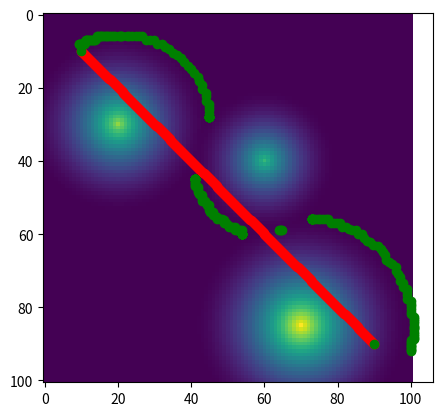
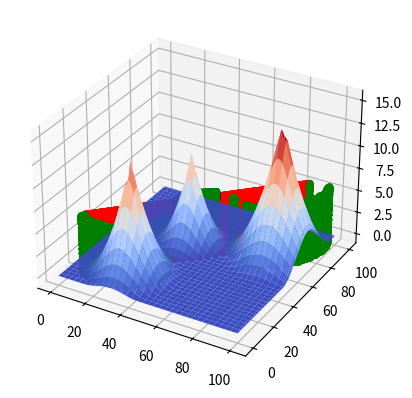

Source code (Python) for these figures, in order:
import numpy as np
from scipy.ndimage.morphology import distance_transform_edt
from matplotlib import pyplot as plt
from mpl_toolkits.mplot3d import Axes3D

waypoints = 300
N = 101
OBST = np.array([[20, 30], [60, 40], [70, 85]])
epsilon = np.array([[25], [20], [30]])

obs_cost = np.zeros((N, N))
for i in range(OBST.shape[0]):
    t = np.ones((N, N))
    t[OBST[i, 0], OBST[i, 1]] = 0
    t_cost = distance_transform_edt(t)
    t_cost[t_cost > epsilon[i]] = epsilon[i]
    t_cost = 1 / (2 * epsilon[i]) * (t_cost - epsilon[i])**2
    obs_cost = obs_cost + t_cost

gx, gy = np.gradient(obs_cost)

SX = 10
SY = 10
GX = 90
GY = 90

traj = np.zeros((2, waypoints))
traj[0, 0] = SX
traj[1, 0] = SY
dist_x = GX-SX
dist_y = GY-SY
for i in range(1, waypoints):
    traj[0, i] = traj[0, i-1] + dist_x/(waypoints-1)
    traj[1, i] = traj[1, i-1] + dist_y/(waypoints-1)

path_init = traj.T
tt = path_init.shape[0]
path_init_values = np.zeros((tt, 1))
for i in range(tt):
    path_init_values[i] = obs_cost[int(np.floor(path_init[i, 0])), int(np.floor(path_init[i, 1]))]

# Q6.A - optimize the path
u_optimal = 0.01
t_step = 0.1
path = path_init.copy()

# One iteration 
for i in range(1, len(path)-1):
    x = int(path[i, 0])
    y = int(path[i, 1])
    grad_x = gx[x, y]
    grad_y = gy[x, y]
    print(f"pathx: {path[i, 0]}, pathy:{path[i, 1]}")
    path[i, 0] = path[i, 0] - t_step * grad_x
    path[i, 1] = path[i, 1] - t_step * grad_y
    print(f"pathx: {path[i, 0]}, pathy:{path[i, 1]}, x: {x}, y: {y}, gx {grad_x}, gy {grad_y}")


# while u > u_optimal:
for i in range(1, len(path)-1):
    print(f"Optimizing {i}...")
    u = np.inf
    while u > u_optimal:
        if path[i, 0] >= N or path[i, 1] >= N:
            break
        
        x = int(path[i, 0])
        y = int(path[i, 1])
        grad_x = gx[x, y]
        grad_y = gy[x, y]
        # print(f"path point ({path[i, 0]}, {path[i, 1]})")
        # print(f"gradients ({grad_x}, {grad_y})")
        path[i, 0] = path[i, 0] - t_step * grad_x
        path[i, 1] = path[i, 1] - t_step * grad_y
        # print(f"path point updated ({path[i, 0]}, {path[i, 1]})")
        u = np.sqrt(grad_x**2 + grad_y**2)
        # print(f"u: {u}")




# Plot 2D
plt.imshow(obs_cost.T)
plt.plot(path_init[:, 0], path_init[:, 1], 'ro', lw=1)
plt.plot(path[:, 0], path[:, 1], 'go', lw=1)

# Plot 3D
fig3d = plt.figure()
ax3d = fig3d.add_subplot(111, projection='3d')
xx, yy = np.meshgrid(range(N), range(N))
ax3d.plot_surface(xx, yy, obs_cost, cmap=plt.get_cmap('coolwarm'))
ax3d.scatter(path_init[:, 0], path_init[:, 1], path_init_values, s=20, c='r')
ax3d.scatter(path[:, 0], path[:, 1], path_init_values, s=20, c='g')
plt.show()